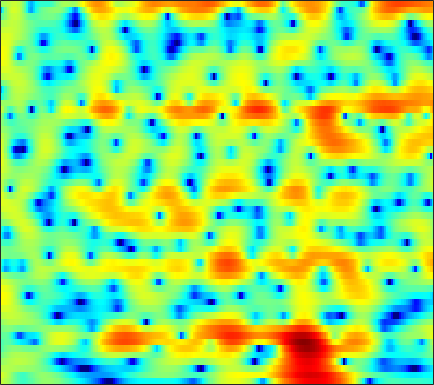

Data behind this chart, as committed beside it:
3.0582, 2.748, 2.2424, 1.6243, 1.092, 0.29377, -0.58499, -1.2643, -2.1194, -2.7849, -3.1188, -3.1047, -2.7674, -2.2, -1.7085, -1.0625, -0.48128, -0.11553, 0.27746, 0.56365, 0.74469, 0.81024, 0.81174, 0.71894
3.721, 3.349, 2.75, 2.028, 1.405, 0.4747, -0.5388, -1.308, -2.237, -2.884, -3.083, -2.922, -2.409, -1.728, -1.204, -0.5685, -0.04611, 0.2579, 0.5435, 0.6964, 0.7249, 0.67, 0.502, 0.2311
2.183, 2.211, 2.202, 2.147, 2.076, 1.952, 1.806, 1.687, 1.529, 1.381, 1.244, 1.147, 1.018, 0.8783, 0.7595, 0.567, 0.3186, 0.08555, -0.2932, -0.7597, -1.318, -1.798, -2.511, -3.303
0.6402, 1.046, 1.494, 1.845, 2.049, 2.253, 2.389, 2.448, 2.478, 2.454, 2.377, 2.285, 2.109, 1.866, 1.635, 1.254, 0.775, 0.3412, -0.3524, -1.2, -2.235, -3.157, -4.619, -6.425
-0.8082, -0.2329, 0.4209, 0.9476, 1.262, 1.588, 1.813, 1.925, 2.009, 2.027, 1.993, 1.938, 1.826, 1.673, 1.53, 1.302, 1.02, 0.7649, 0.3541, -0.1547, -0.7856, -1.337, -2.191, -3.176
-2.331, -1.599, -0.8341, -0.2912, -0.01891, 0.1897, 0.2377, 0.1902, 0.0459, -0.1638, -0.4013, -0.5864, -0.8123, -0.9715, -1.027, -0.9785, -0.7832, -0.5558, -0.1765, 0.2246, 0.5743, 0.7825, 0.9689, 1.048
-2.557, -1.962, -1.565, -1.593, -1.895, -2.621, -3.637, -4.499, -5.563, -6.307, -6.677, -6.884, -7.421, -8.606, -10.03, -12.16, -11.56, -8.906, -5.317, -2.489, -0.3566, 0.8891, 2.181, 3.103
-1.449, -1.262, -1.343, -1.878, -2.655, -4.279, -6.738, -9.282, -13.28, -13.87, -10.79, -8.918, -7.425, -6.808, -6.698, -6.605, -5.982, -4.968, -3.192, -1.412, 0.1345, 1.119, 2.206, 3.046
-0.7504, -0.2784, 0.08926, 0.1965, 0.1181, -0.1578, -0.5465, -0.8397, -1.137, -1.292, -1.274, -1.179, -1.005, -0.8243, -0.689, -0.504, -0.2987, -0.1312, 0.1152, 0.3682, 0.5775, 0.687, 0.7633, 0.7914
0.6763, 1.169, 1.643, 1.958, 2.109, 2.197, 2.179, 2.12, 2.009, 1.875, 1.731, 1.612, 1.437, 1.242, 1.078, 0.8209, 0.5061, 0.2097, -0.2695, -0.8666, -1.594, -2.252, -3.328, -4.592
2.377, 2.638, 2.889, 3.023, 3.059, 3.023, 2.904, 2.763, 2.522, 2.235, 1.913, 1.654, 1.288, 0.8984, 0.5853, 0.1253, -0.3993, -0.8635, -1.61, -2.546, -3.722, -4.807, -6.66, -9.202
3.874, 3.933, 3.922, 3.79, 3.609, 3.273, 2.842, 2.457, 1.88, 1.257, 0.623, 0.1693, -0.3782, -0.8395, -1.131, -1.465, -1.771, -2.008, -2.39, -2.907, -3.579, -4.166, -5.049, -6.048
5.229, 5.144, 4.907, 4.522, 4.126, 3.44, 2.566, 1.778, 0.5406, -0.9073, -2.51, -3.706, -5.015, -5.593, -5.456, -4.798, -4.02, -3.498, -2.975, -2.666, -2.597, -2.678, -2.91, -3.235
5.686, 5.542, 5.199, 4.697, 4.205, 3.364, 2.266, 1.252, -0.4308, -2.632, -5.649, -8.844, -15.7, -18.96, -12.95, -8.254, -5.537, -4.201, -3.003, -2.249, -1.825, -1.705, -1.758, -1.978
4.876, 4.712, 4.375, 3.906, 3.473, 2.793, 1.986, 1.298, 0.2746, -0.836, -1.962, -2.729, -3.487, -3.755, -3.613, -3.118, -2.475, -2.007, -1.521, -1.269, -1.209, -1.296, -1.628, -2.201
3.718, 3.443, 3.04, 2.585, 2.227, 1.748, 1.279, 0.9282, 0.4921, 0.1149, -0.1713, -0.3134, -0.3844, -0.3217, -0.1983, 0.01806, 0.2269, 0.3558, 0.4614, 0.4196, 0.1493, -0.2047, -0.8925, -1.933
1.586, 0.9197, 0.1756, -0.3242, -0.5762, -0.8422, -1.098, -1.284, -1.503, -1.588, -1.427, -1.127, -0.5373, 0.1556, 0.6639, 1.296, 1.798, 2.052, 2.241, 2.288, 2.12, 1.837, 1.3, 0.5638
-4.12, -6.941, -9.758, -8.747, -7.136, -5.84, -5.597, -6.085, -7.615, -9.759, -10.01, -7.96, -4.657, -2.058, -0.6119, 0.7936, 1.773, 2.259, 2.577, 2.678, 2.659, 2.558, 2.349, 2.193
-3.379, -5.392, -7.222, -6.702, -5.808, -4.846, -4.583, -4.939, -6.096, -7.505, -7.545, -6.079, -3.482, -1.306, -0.05452, 1.095, 1.674, 1.822, 1.698, 1.152, 0.4226, -0.07027, -0.458, -0.302
0.3435, -0.07173, -0.507, -0.6642, -0.7035, -0.6828, -0.6107, -0.5819, -0.5159, -0.3648, -0.07149, 0.2464, 0.7582, 1.21, 1.458, 1.606, 1.371, 0.902, -0.1125, -1.896, -4.911, -8.543, -19.61, -13.27
-0.4175, -0.5108, -0.5954, -0.6392, -0.5531, -0.36, -0.1101, 0.1155, 0.4453, 0.7666, 1.068, 1.268, 1.457, 1.556, 1.525, 1.313, 0.9299, 0.4704, -0.3927, -1.403, -2.631, -3.483, -4.095, -3.956
-2.634, -2.941, -3.177, -3.148, -2.832, -2.154, -1.338, -0.6857, 0.1025, 0.7726, 1.295, 1.58, 1.819, 1.912, 1.88, 1.673, 1.363, 1.052, 0.5123, 0.02095, -0.4469, -0.7496, -0.9477, -0.9743
-5.566, -7.476, -10.45, -11.28, -9.149, -5.698, -2.923, -1.335, 0.2643, 1.416, 2.194, 2.579, 2.865, 2.891, 2.789, 2.504, 2.026, 1.627, 1.036, 0.3739, -0.1478, -0.4924, -0.8113, -0.8573
-3.954, -5.165, -6.849, -7.152, -5.744, -3.096, -0.7308, 0.6621, 2.075, 3.04, 3.636, 3.864, 3.902, 3.666, 3.309, 2.65, 1.746, 0.9127, -0.2981, -1.736, -3.171, -4.003, -4.615, -4.425
-0.3485, -0.006706, 0.2856, 0.7753, 1.187, 1.842, 2.543, 2.991, 3.469, 3.731, 3.755, 3.598, 3.174, 2.533, 1.857, 0.7462, -0.5964, -1.905, -3.918, -6.653, -10.86, -15.9, -30.41, -14.56
1.735, 2.173, 2.628, 2.991, 3.206, 3.435, 3.557, 3.572, 3.463, 3.165, 2.649, 2.114, 1.193, 0.04437, -0.9339, -2.415, -3.93, -5.106, -6.701, -8.035, -9.391, -9.947, -10.17, -9.372
3.318, 3.493, 3.717, 3.801, 3.84, 3.816, 3.677, 3.502, 3.104, 2.502, 1.642, 0.8005, -0.6379, -2.531, -4.178, -6.807, -9.569, -11.1, -12.01, -11.36, -10.35, -9.697, -8.607, -7.657
4.15, 4.061, 3.854, 3.661, 3.521, 3.365, 3.246, 3.116, 2.846, 2.371, 1.607, 0.7842, -0.7148, -2.784, -4.832, -8.458, -13.83, -18.62, -17.98, -13.9, -11.57, -10.5, -9.559, -8.438
4.285, 3.59, 2.399, 1.342, 0.8094, 0.7873, 1.404, 1.966, 2.614, 2.934, 2.87, 2.565, 1.817, 0.6832, -0.4117, -2.009, -3.721, -4.764, -6.166, -7.167, -8.566, -9.745, -12.52, -14.81
3.414, 1.817, -1.384, -7.261, -18.66, -10.27, -3.291, -0.6082, 1.608, 2.881, 3.544, 3.733, 3.644, 3.251, 2.766, 1.968, 0.97, 0.1862, -1.095, -2.51, -4.298, -5.788, -8.23, -9.77
2.701, 1.774, 0.3664, -0.9752, -1.595, -1.563, -0.7556, 0.04408, 1.037, 1.81, 2.33, 2.551, 2.643, 2.534, 2.335, 1.897, 1.322, 0.7645, -0.007796, -0.9452, -1.902, -2.667, -3.489, -4.146
3.089, 2.638, 2.012, 1.439, 1.109, 0.8476, 0.7674, 0.8193, 0.963, 1.162, 1.346, 1.457, 1.553, 1.551, 1.494, 1.313, 1.032, 0.7177, 0.2365, -0.3915, -1.087, -1.708, -2.548, -3.531
3.838, 3.364, 2.692, 2.005, 1.52, 0.9469, 0.514, 0.2851, 0.1292, 0.1264, 0.2466, 0.3962, 0.6411, 0.8644, 1.01, 1.143, 1.169, 1.11, 0.8768, 0.4964, -0.06091, -0.6206, -1.554, -2.764
4.543, 3.786, 2.639, 1.385, 0.4105, -0.8477, -1.888, -2.451, -2.796, -2.724, -2.295, -1.812, -1.076, -0.2645, 0.3043, 0.9841, 1.491, 1.785, 1.939, 1.914, 1.618, 1.273, 0.5151, -0.4553
4.629, 3.49, 1.584, -0.7311, -2.836, -6.018, -9.368, -11.08, -11.36, -10.11, -8.459, -7.063, -5.024, -3.009, -1.593, -0.01152, 1.27, 1.966, 2.683, 3.045, 3.122, 2.999, 2.604, 1.967
4.222, 2.91, 0.7766, -2.037, -4.64, -9.241, -15.44, -19.75, -19.77, -19.92, -22.05, -18.2, -11.38, -6.576, -4.008, -1.351, 0.5795, 1.672, 2.714, 3.354, 3.676, 3.678, 3.497, 3.014
3.74, 2.76, 1.226, -0.62, -2.173, -4.354, -6.566, -8.076, -9.873, -11.25, -11.57, -10.5, -7.79, -4.919, -3.029, -0.9202, 0.7005, 1.699, 2.62, 3.256, 3.55, 3.593, 3.376, 2.887
2.636, 2.105, 1.201, 0.2027, -0.5841, -1.635, -2.582, -3.204, -3.781, -4.054, -3.926, -3.56, -2.767, -1.778, -0.9677, 0.06409, 1.014, 1.56, 2.217, 2.629, 2.813, 2.824, 2.567, 2.082
1.339, 0.9556, 0.3492, -0.2843, -0.7239, -1.23, -1.587, -1.747, -1.847, -1.798, -1.62, -1.408, -1.046, -0.5793, -0.2071, 0.3253, 0.8392, 1.191, 1.594, 1.86, 2.02, 2.005, 1.888, 1.567
0.6071, -0.1362, -1.215, -2.196, -2.704, -2.875, -2.592, -2.211, -1.738, -1.349, -1.087, -0.9684, -0.8446, -0.6834, -0.5342, -0.1901, 0.1866, 0.5773, 0.9474, 1.254, 1.496, 1.532, 1.604, 1.551
1.204, -0.3694, -3.528, -8.328, -12.51, -9.57, -5.14, -3.036, -1.375, -0.6356, -0.5881, -0.9174, -1.708, -2.631, -2.975, -2.642, -1.661, -0.7757, 0.1205, 0.7017, 0.8828, 0.8887, 0.7859, 0.8621
3.148, 1.961, 0.1305, -1.895, -2.826, -2.41, -0.8974, 0.1415, 1.061, 1.214, 0.5287, -0.6447, -3.461, -9.344, -21.14, -11.56, -4.867, -2.646, -0.937, -0.5434, -1.251, -2.327, -4.903, -6.808
1.244, 1.049, 0.9796, 0.9955, 1.093, 1.372, 1.704, 1.904, 2.006, 1.815, 1.25, 0.5672, -0.6429, -1.854, -2.461, -2.564, -2.145, -1.672, -1.506, -1.871, -2.883, -4.151, -6.484, -7.972
-4.984, -3.512, -1.797, -0.3762, 0.4423, 1.258, 1.828, 2.112, 2.274, 2.23, 1.992, 1.712, 1.24, 0.7494, 0.3823, -0.06954, -0.4238, -0.6872, -1.088, -1.539, -2.007, -2.419, -2.724, -2.752
-8.778, -5.551, -2.622, -0.646, 0.4392, 1.466, 2.155, 2.491, 2.736, 2.771, 2.631, 2.428, 2.061, 1.579, 1.16, 0.5525, -0.08983, -0.6432, -1.307, -1.932, -2.467, -2.756, -2.925, -2.894
-1.032, -0.4232, 0.489, 1.342, 1.896, 2.484, 2.879, 3.056, 3.156, 3.097, 2.889, 2.635, 2.169, 1.552, 0.993, 0.122, -0.9358, -1.834, -3.123, -4.456, -5.656, -6.194, -6.449, -6.064
2.477, 2.604, 2.817, 3.026, 3.138, 3.238, 3.254, 3.21, 3.073, 2.855, 2.543, 2.238, 1.704, 1.009, 0.3612, -0.7386, -2.173, -3.469, -5.778, -8.96, -13.52, -17.63, -16.87, -12.3
4.001, 3.999, 3.921, 3.745, 3.549, 3.205, 2.819, 2.526, 2.154, 1.828, 1.535, 1.312, 0.9574, 0.4693, -0.02518, -0.9121, -2.09, -3.182, -5.043, -7.339, -9.864, -11.27, -11.42, -9.946
4.845, 4.788, 4.482, 3.9, 3.294, 2.264, 1.09, 0.2401, -0.6145, -0.9346, -0.7563, -0.4882, -0.1602, -0.01252, -0.07289, -0.3937, -0.9243, -1.451, -2.273, -3.112, -3.819, -4.176, -4.441, -4.426
5.343, 5.287, 4.817, 3.861, 2.784, 0.744, -2.312, -5.635, -11.56, -10.42, -5.702, -3.456, -1.64, -0.6892, -0.3641, -0.2888, -0.5045, -0.8412, -1.284, -1.667, -1.895, -2.009, -1.952, -1.802
5.206, 5.18, 4.8, 4.005, 3.1, 1.461, -0.691, -2.517, -4.509, -4.713, -3.469, -2.458, -1.511, -1.092, -1.108, -1.506, -2.296, -3.042, -4.041, -4.728, -4.815, -4.44, -3.584, -2.664
4.577, 4.637, 4.502, 4.126, 3.696, 2.959, 2.123, 1.505, 0.7963, 0.2923, -0.04127, -0.2581, -0.6176, -1.194, -1.852, -3.159, -5.113, -7.115, -11.18, -17.81, -16.66, -11.82, -7.887, -5.386
3.778, 3.92, 3.958, 3.839, 3.667, 3.345, 2.94, 2.595, 2.102, 1.59, 1.039, 0.5849, -0.1123, -0.9685, -1.756, -3.058, -4.694, -6.088, -8.189, -9.842, -9.835, -8.811, -7.027, -5.523
2.912, 3.055, 3.179, 3.224, 3.201, 3.095, 2.89, 2.673, 2.302, 1.841, 1.306, 0.8632, 0.2077, -0.5135, -1.094, -1.879, -2.667, -3.255, -3.918, -4.356, -4.508, -4.395, -4.155, -3.885
1.641, 1.794, 2.112, 2.452, 2.651, 2.792, 2.768, 2.645, 2.339, 1.878, 1.308, 0.8348, 0.1942, -0.4166, -0.8108, -1.248, -1.572, -1.806, -1.977, -2.063, -2.076, -2.079, -2.105, -2.163
-1.851, -0.9594, 0.4965, 1.716, 2.389, 2.938, 3.128, 3.044, 2.653, 1.983, 1.061, 0.2563, -0.8163, -1.666, -2.03, -2.162, -1.964, -1.647, -1.244, -0.8986, -0.6331, -0.5373, -0.4188, -0.4119
-8.548, -3.701, -0.1696, 1.837, 2.785, 3.53, 3.776, 3.65, 3.057, 1.947, 0.2085, -1.598, -4.868, -8.579, -9.646, -7.265, -4.627, -3.145, -1.869, -1.075, -0.5933, -0.2895, 0.00785, 0.2271
1.508, 1.512, 1.805, 2.268, 2.605, 3.01, 3.217, 3.185, 2.774, 1.803, 0.1776, -1.547, -4.589, -7.932, -8.89, -7.317, -5.351, -4.504, -3.796, -3.533, -3.537, -3.517, -3.494, -3.054
